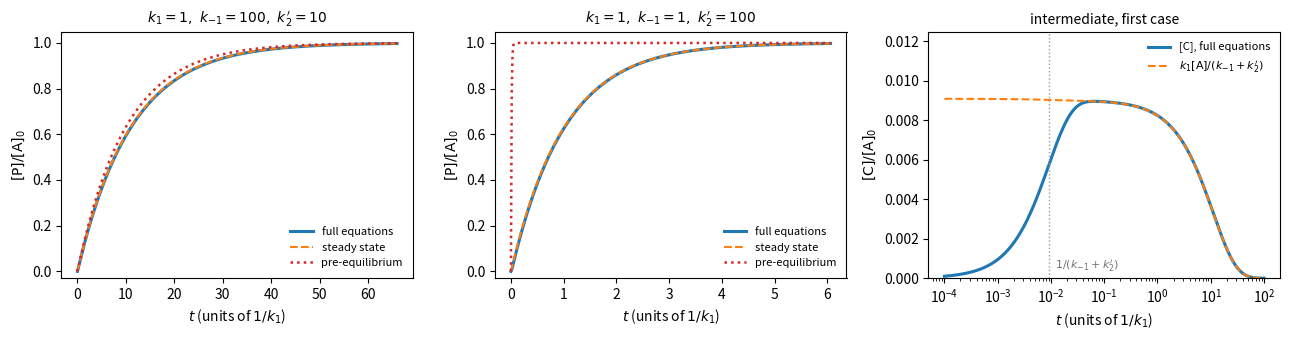

This chart was generated by the following Python code:
"""Mechanism A <=> C (k1, k-1), C + B -> P (pseudo-first-order k2' = k2[B]).
Full rate equations (implicit Radau solver) compared with the steady-state and
pre-equilibrium approximations, for two sets of rate constants."""

import numpy as np
import matplotlib.pyplot as plt
from scipy.integrate import solve_ivp

cases = [
    (1.0, 100.0, 10.0, r"$k_{-1} = 100,\ k_2' = 10$"),
    (1.0, 1.0, 100.0, r"$k_{-1} = 1,\ k_2' = 100$"),
]
fig, axs = plt.subplots(1, 3, figsize=(13, 3.5))
for ax, (k1, km1, k2, label) in zip(axs[:2], cases):
    def rhs(t, y):
        a, c, p = y
        return [-k1 * a + km1 * c, k1 * a - km1 * c - k2 * c, k2 * c]
    tmax = 6.0 / (k1 * k2 / (km1 + k2))
    t = np.linspace(0, tmax, 400)
    sol = solve_ivp(rhs, (0, tmax), [1.0, 0.0, 0.0], method="Radau", t_eval=t, rtol=1e-8, atol=1e-11)
    k_ss = k1 * k2 / (km1 + k2)
    k_pe = k1 * k2 / km1
    ax.plot(t, sol.y[2], color="C0", lw=2.2, label="full equations")
    ax.plot(t, 1 - np.exp(-k_ss * t), color="C1", ls="--", label="steady state")
    ax.plot(t, 1 - np.exp(-k_pe * t), color="C3", ls=":", lw=1.8, label="pre-equilibrium")
    ax.set_ylim(-0.03, 1.05)
    ax.set_xlabel(r"$t$ (units of $1/k_1$)")
    ax.set_ylabel(r"$[\mathrm{P}]/[\mathrm{A}]_0$")
    ax.set_title(r"$k_1 = 1,\ $" + label, fontsize=10)
    ax.legend(frameon=False, fontsize=8, loc="lower right")

# Intermediate concentration for case 1 on a log time axis: fast transient, then quasi-steady state
k1, km1, k2, _ = cases[0]
def rhs(t, y):
    a, c, p = y
    return [-k1 * a + km1 * c, k1 * a - km1 * c - k2 * c, k2 * c]
t = np.logspace(-4, 2, 400)
sol = solve_ivp(rhs, (0, t[-1]), [1.0, 0.0, 0.0], method="Radau", t_eval=t, rtol=1e-8, atol=1e-12)
a = sol.y[0]
axs[2].semilogx(t, sol.y[1], color="C0", lw=2.2, label="[C], full equations")
axs[2].semilogx(t, k1 * a / (km1 + k2), color="C1", ls="--", label=r"$k_1[\mathrm{A}]/(k_{-1}+k_2')$")
axs[2].axvline(1 / (km1 + k2), color="0.6", ls=":", lw=1)
axs[2].text(1.3 / (km1 + k2), 0.0005, r"$1/(k_{-1}+k_2')$", fontsize=8, color="0.45")
axs[2].set_xlabel(r"$t$ (units of $1/k_1$)")
axs[2].set_ylabel(r"$[\mathrm{C}]/[\mathrm{A}]_0$")
axs[2].set_title("intermediate, first case", fontsize=10)
axs[2].set_ylim(0, 0.0125)
axs[2].legend(frameon=False, fontsize=8, loc="upper right")
fig.tight_layout()
